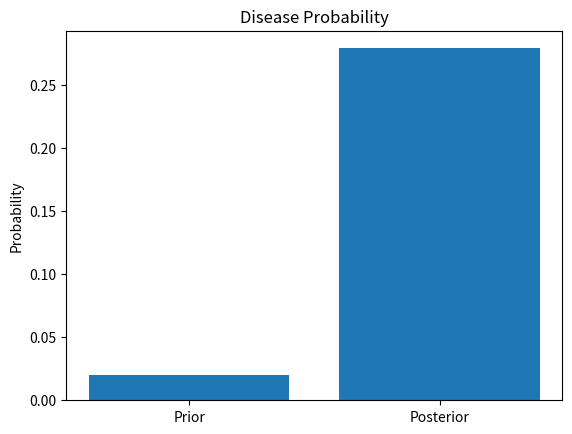

Write the Python code that produced this figure.
#4. Bayes’ Theorem — Disease Detection
import matplotlib.pyplot as plt

prior = 0.02
sensitivity = 0.95
false_positive = 0.05

positive = sensitivity * prior + false_positive * (1 - prior)
posterior = sensitivity * prior / positive

print("Prior Probability:", prior)
print("Posterior Probability:", round(posterior, 4))

plt.bar(["Prior", "Posterior"], [prior, posterior])
plt.ylabel("Probability")
plt.title("Disease Probability")
plt.show()
